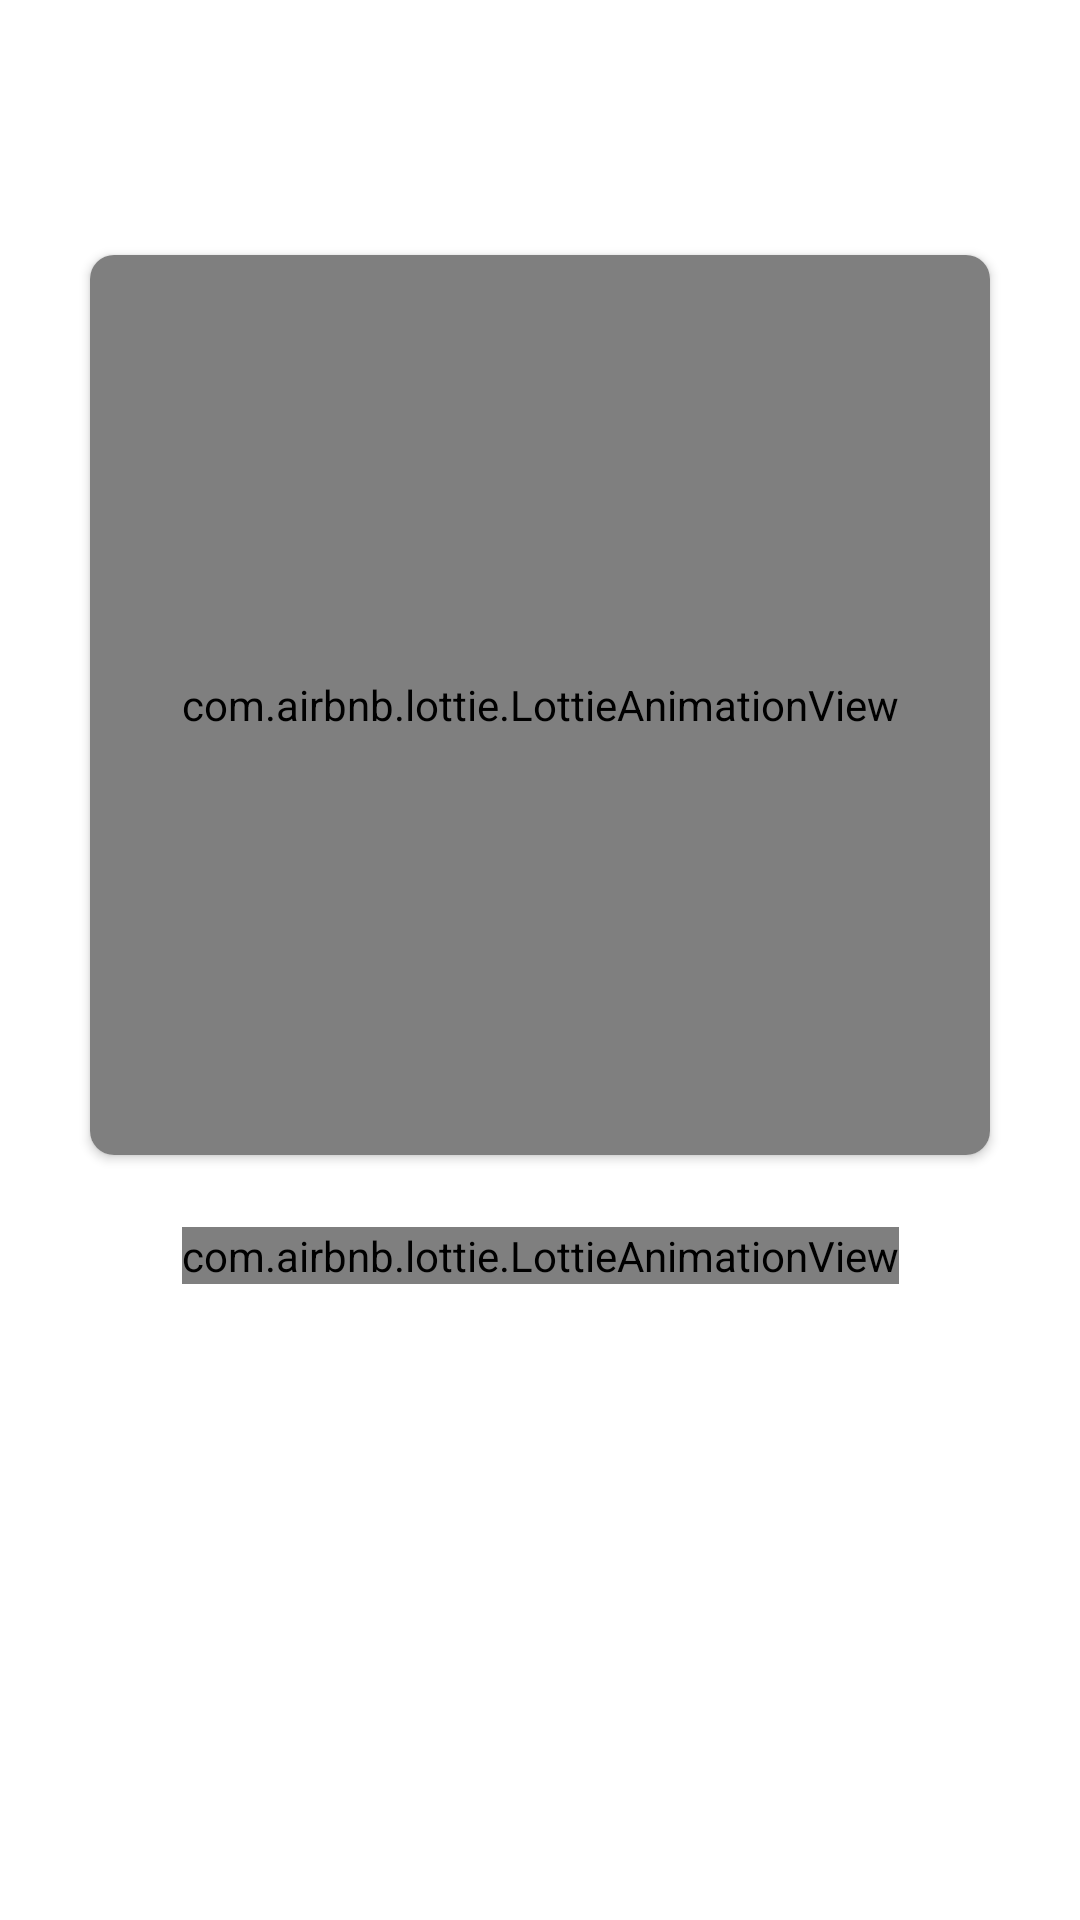

The Android layout XML behind this screen, and the referenced resources:
<!-- AndroidManifest.xml: application theme Theme.Inacure -->
<!-- res/layout/activity_process.xml -->
<?xml version="1.0" encoding="utf-8"?>
<androidx.constraintlayout.widget.ConstraintLayout xmlns:android="http://schemas.android.com/apk/res/android"
    xmlns:app="http://schemas.android.com/apk/res-auto"
    xmlns:tools="http://schemas.android.com/tools"
    android:layout_width="match_parent"
    android:layout_height="match_parent"
    tools:context=".ui.process.ProcessActivity">

    <androidx.cardview.widget.CardView
        android:id="@+id/cv_image_preview"
        android:layout_width="wrap_content"
        android:layout_height="wrap_content"
        android:layout_marginStart="32dp"
        android:layout_marginEnd="32dp"
        app:cardCornerRadius="8dp"
        app:layout_constraintBottom_toBottomOf="parent"
        app:layout_constraintEnd_toEndOf="parent"
        app:layout_constraintStart_toStartOf="parent"
        app:layout_constraintTop_toTopOf="parent"
        app:layout_constraintVertical_bias="0.25">

        <androidx.constraintlayout.widget.ConstraintLayout
            android:layout_width="match_parent"
            android:layout_height="wrap_content">

            <ImageView
                android:id="@+id/iv_image_scan"
                android:layout_width="300dp"
                android:layout_height="300dp"
                android:contentDescription="@string/image"
                android:scaleType="centerCrop"
                android:src="@drawable/daun"
                app:layout_constraintBottom_toBottomOf="parent"
                app:layout_constraintEnd_toEndOf="parent"
                app:layout_constraintStart_toStartOf="parent"
                app:layout_constraintTop_toTopOf="parent" />

            <com.airbnb.lottie.LottieAnimationView
                android:layout_width="0dp"
                android:layout_height="0dp"
                android:scaleType="centerCrop"
                app:layout_constraintBottom_toBottomOf="parent"
                app:layout_constraintEnd_toEndOf="parent"
                app:layout_constraintStart_toStartOf="parent"
                app:layout_constraintTop_toTopOf="parent"
                app:lottie_autoPlay="true"
                app:lottie_loop="true"
                app:lottie_rawRes="@raw/scan_matrix" />
        </androidx.constraintlayout.widget.ConstraintLayout>
    </androidx.cardview.widget.CardView>


    <com.airbnb.lottie.LottieAnimationView
        android:id="@+id/lav_loading"
        android:layout_width="wrap_content"
        android:layout_height="wrap_content"
        android:layout_marginTop="24dp"
        app:layout_constraintEnd_toEndOf="@+id/cv_image_preview"
        app:layout_constraintStart_toStartOf="@+id/cv_image_preview"
        app:layout_constraintTop_toBottomOf="@+id/cv_image_preview"
        app:lottie_autoPlay="true"
        app:lottie_loop="true"
        app:lottie_rawRes="@raw/loading_grey" />


    <TextView
        android:id="@+id/tv_title"
        android:layout_width="200dp"
        android:layout_height="wrap_content"
        android:layout_marginTop="16dp"
        android:fontFamily="@font/poppins_semi_bold"
        android:textAlignment="center"
        android:textColor="@color/grey"
        android:textSize="16sp"
        app:layout_constraintEnd_toEndOf="@+id/lav_loading"
        app:layout_constraintHorizontal_bias="0.497"
        app:layout_constraintStart_toStartOf="@+id/lav_loading"
        app:layout_constraintTop_toBottomOf="@+id/lav_loading"
        tools:text="Finding for the image you scanned" />


</androidx.constraintlayout.widget.ConstraintLayout>
<!-- resources referenced by this layout -->
<resources>
  <color name="grey">#ADB5BD</color>
  <string name="image">Image from unsplash</string>
  <style name="Theme.Inacure" parent="Theme.MaterialComponents.DayNight.DarkActionBar">
          
          <item name="colorPrimary">@color/green</item>
          <item name="colorPrimaryVariant">@color/green</item>
          <item name="colorOnPrimary">@color/white</item>
          
          <item name="colorSecondary">@color/teal_200</item>
          <item name="colorSecondaryVariant">@color/teal_700</item>
          <item name="colorOnSecondary">@color/black</item>
          
          <item name="android:statusBarColor" tools:targetApi="l">?attr/colorPrimaryVariant</item>
          
      </style>
  <color name="green">#66A182</color>
  <color name="white">#FFFFFFFF</color>
  <color name="teal_200">#FF03DAC5</color>
  <color name="teal_700">#FF018786</color>
  <color name="black">#FF000000</color>
</resources>
